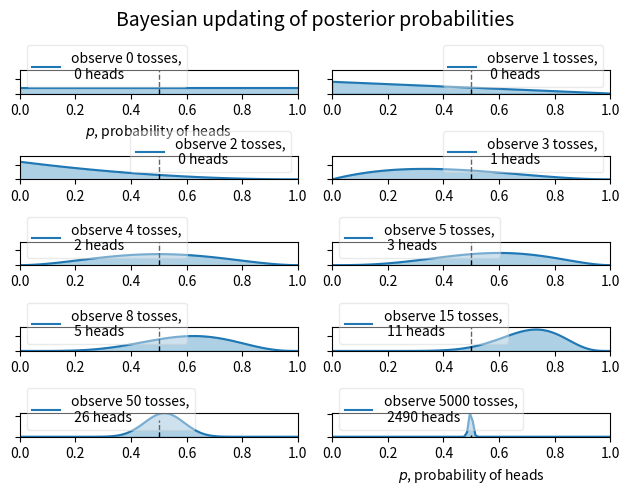

Reproduce this figure in Python.
#!/usr/bin/env python
# coding: utf-8

# In[ ]:


import scipy.stats as stats
import numpy as np
import matplotlib.pyplot as plt

dist = stats.beta
n_trials = [0, 1, 2, 3, 4, 5, 8, 15, 50, 5000]
data = stats.bernoulli.rvs(0.5, size=n_trials[-1])
x = np.linspace(0, 1, 100)

# For the already prepared, I'm using Binomial's conj. prior.
for k, N in enumerate(n_trials):
    sx = plt.subplot(len(n_trials)//2, 2, k+1) #changed to // as matplotlib doesn't allow non-integer parameter.
    plt.xlabel("$p$, probability of heads")         if k in [0, len(n_trials)-1] else None
    plt.setp(sx.get_yticklabels(), visible=False)
    heads = data[:N].sum()
    y = dist.pdf(x, 1 + heads, 1 + N - heads)
    plt.plot(x, y, label="observe %d tosses,\n %d heads" % (N, heads))
    plt.fill_between(x, 0, y, color="#348ABD", alpha=0.4)
    plt.vlines(0.5, 0, 4, color="k", linestyles="--", lw=1)

    leg = plt.legend()
    leg.get_frame().set_alpha(0.4)
    plt.autoscale(tight=True)


plt.suptitle("Bayesian updating of posterior probabilities",
             y=1.02,
         fontsize=14)

plt.tight_layout()

